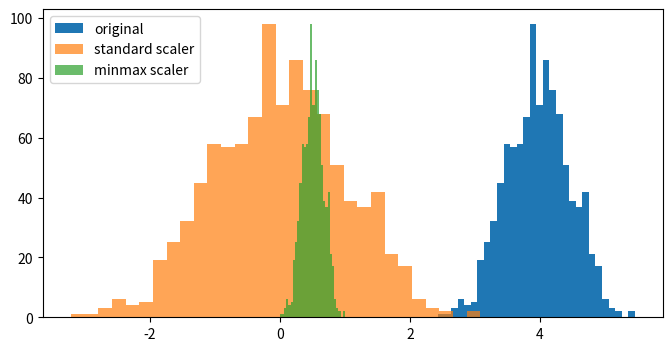

This chart was generated by the following Python code:
import numpy as np
import matplotlib.pyplot as plt

# Generate a distribution
x = 0.5*np.random.randn(1000)+4

# Standard (mean=0, stdev=1) Scaler
y = (x-np.mean(x))/np.std(x)

# Min-Max (0-1) Scaler
z = (x-np.min(x))/(np.max(x)-np.min(x))

# Plot distributions
plt.figure(figsize=(8,4))
plt.hist(x, bins=30, label='original')
plt.hist(y, alpha=0.7, bins=30, label='standard scaler')
plt.hist(z, alpha=0.7, bins=30, label='minmax scaler')
plt.legend()
plt.show()